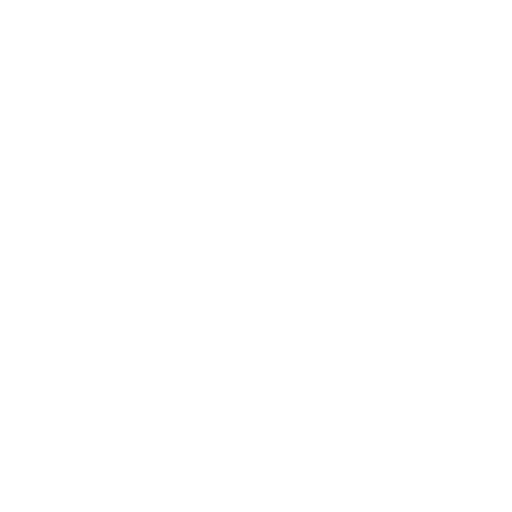
t = 0.00 s
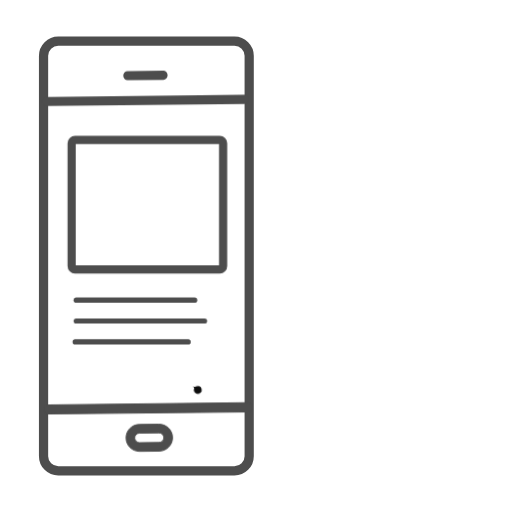
t = 1.33 s
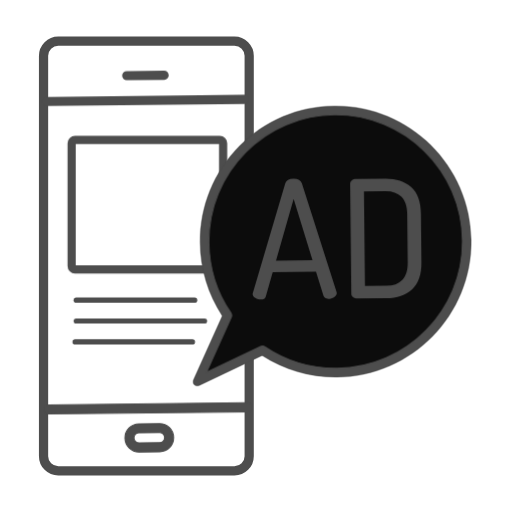
t = 2.67 s
t = 4.00 s: frame unchanged from t = 2.67 s, image omitted
t = 5.33 s: frame unchanged from t = 2.67 s, image omitted
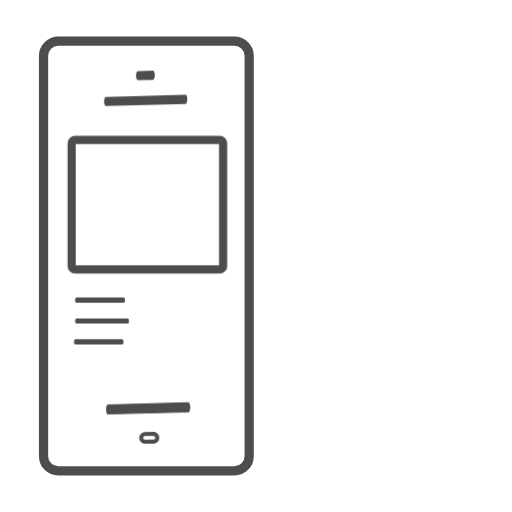
t = 6.67 s

The animated SVG that drew these frames (rendered in a browser with its animation timeline set to each time). Animation: 28 CSS @keyframes rules; one cycle of 8.00 s, repeats indefinitely.

<svg version="1.1" id="el_mrauC3lI6" xmlns="http://www.w3.org/2000/svg" xmlns:xlink="http://www.w3.org/1999/xlink" x="0px" y="0px" viewBox="0 0 500 500" style="enable-background:new 0 0 500 500;" xml:space="preserve"><style>@-webkit-keyframes el_q1tHTbMr99M_kjVw3pslj_Animation{11.25%{-webkit-transform: translate(73.29000091552734px, 333.80999755859375px) scale(0, 1) translate(-73.29000091552734px, -333.80999755859375px);transform: translate(73.29000091552734px, 333.80999755859375px) scale(0, 1) translate(-73.29000091552734px, -333.80999755859375px);}17.50%{-webkit-transform: translate(73.29000091552734px, 333.80999755859375px) scale(1, 1) translate(-73.29000091552734px, -333.80999755859375px);transform: translate(73.29000091552734px, 333.80999755859375px) scale(1, 1) translate(-73.29000091552734px, -333.80999755859375px);}81.25%{-webkit-transform: translate(73.29000091552734px, 333.80999755859375px) scale(1, 1) translate(-73.29000091552734px, -333.80999755859375px);transform: translate(73.29000091552734px, 333.80999755859375px) scale(1, 1) translate(-73.29000091552734px, -333.80999755859375px);}85%{-webkit-transform: translate(73.29000091552734px, 333.80999755859375px) scale(0, 1) translate(-73.29000091552734px, -333.80999755859375px);transform: translate(73.29000091552734px, 333.80999755859375px) scale(0, 1) translate(-73.29000091552734px, -333.80999755859375px);}100%{-webkit-transform: translate(73.29000091552734px, 333.80999755859375px) scale(0, 1) translate(-73.29000091552734px, -333.80999755859375px);transform: translate(73.29000091552734px, 333.80999755859375px) scale(0, 1) translate(-73.29000091552734px, -333.80999755859375px);}0%{-webkit-transform: translate(73.29000091552734px, 333.80999755859375px) scale(0, 1) translate(-73.29000091552734px, -333.80999755859375px);transform: translate(73.29000091552734px, 333.80999755859375px) scale(0, 1) translate(-73.29000091552734px, -333.80999755859375px);}}@keyframes el_q1tHTbMr99M_kjVw3pslj_Animation{11.25%{-webkit-transform: translate(73.29000091552734px, 333.80999755859375px) scale(0, 1) translate(-73.29000091552734px, -333.80999755859375px);transform: translate(73.29000091552734px, 333.80999755859375px) scale(0, 1) translate(-73.29000091552734px, -333.80999755859375px);}17.50%{-webkit-transform: translate(73.29000091552734px, 333.80999755859375px) scale(1, 1) translate(-73.29000091552734px, -333.80999755859375px);transform: translate(73.29000091552734px, 333.80999755859375px) scale(1, 1) translate(-73.29000091552734px, -333.80999755859375px);}81.25%{-webkit-transform: translate(73.29000091552734px, 333.80999755859375px) scale(1, 1) translate(-73.29000091552734px, -333.80999755859375px);transform: translate(73.29000091552734px, 333.80999755859375px) scale(1, 1) translate(-73.29000091552734px, -333.80999755859375px);}85%{-webkit-transform: translate(73.29000091552734px, 333.80999755859375px) scale(0, 1) translate(-73.29000091552734px, -333.80999755859375px);transform: translate(73.29000091552734px, 333.80999755859375px) scale(0, 1) translate(-73.29000091552734px, -333.80999755859375px);}100%{-webkit-transform: translate(73.29000091552734px, 333.80999755859375px) scale(0, 1) translate(-73.29000091552734px, -333.80999755859375px);transform: translate(73.29000091552734px, 333.80999755859375px) scale(0, 1) translate(-73.29000091552734px, -333.80999755859375px);}0%{-webkit-transform: translate(73.29000091552734px, 333.80999755859375px) scale(0, 1) translate(-73.29000091552734px, -333.80999755859375px);transform: translate(73.29000091552734px, 333.80999755859375px) scale(0, 1) translate(-73.29000091552734px, -333.80999755859375px);}}@-webkit-keyframes el_fVks3wyk8Nw_dkAP1WS6Z_Animation{8.75%{-webkit-transform: translate(74.36000061035156px, 313.45001220703125px) scale(0, 1) translate(-74.36000061035156px, -313.45001220703125px);transform: translate(74.36000061035156px, 313.45001220703125px) scale(0, 1) translate(-74.36000061035156px, -313.45001220703125px);}15%{-webkit-transform: translate(74.36000061035156px, 313.45001220703125px) scale(1, 1) translate(-74.36000061035156px, -313.45001220703125px);transform: translate(74.36000061035156px, 313.45001220703125px) scale(1, 1) translate(-74.36000061035156px, -313.45001220703125px);}81.25%{-webkit-transform: translate(74.36000061035156px, 313.45001220703125px) scale(1, 1) translate(-74.36000061035156px, -313.45001220703125px);transform: translate(74.36000061035156px, 313.45001220703125px) scale(1, 1) translate(-74.36000061035156px, -313.45001220703125px);}85%{-webkit-transform: translate(74.36000061035156px, 313.45001220703125px) scale(0, 1) translate(-74.36000061035156px, -313.45001220703125px);transform: translate(74.36000061035156px, 313.45001220703125px) scale(0, 1) translate(-74.36000061035156px, -313.45001220703125px);}100%{-webkit-transform: translate(74.36000061035156px, 313.45001220703125px) scale(0, 1) translate(-74.36000061035156px, -313.45001220703125px);transform: translate(74.36000061035156px, 313.45001220703125px) scale(0, 1) translate(-74.36000061035156px, -313.45001220703125px);}0%{-webkit-transform: translate(74.36000061035156px, 313.45001220703125px) scale(0, 1) translate(-74.36000061035156px, -313.45001220703125px);transform: translate(74.36000061035156px, 313.45001220703125px) scale(0, 1) translate(-74.36000061035156px, -313.45001220703125px);}}@keyframes el_fVks3wyk8Nw_dkAP1WS6Z_Animation{8.75%{-webkit-transform: translate(74.36000061035156px, 313.45001220703125px) scale(0, 1) translate(-74.36000061035156px, -313.45001220703125px);transform: translate(74.36000061035156px, 313.45001220703125px) scale(0, 1) translate(-74.36000061035156px, -313.45001220703125px);}15%{-webkit-transform: translate(74.36000061035156px, 313.45001220703125px) scale(1, 1) translate(-74.36000061035156px, -313.45001220703125px);transform: translate(74.36000061035156px, 313.45001220703125px) scale(1, 1) translate(-74.36000061035156px, -313.45001220703125px);}81.25%{-webkit-transform: translate(74.36000061035156px, 313.45001220703125px) scale(1, 1) translate(-74.36000061035156px, -313.45001220703125px);transform: translate(74.36000061035156px, 313.45001220703125px) scale(1, 1) translate(-74.36000061035156px, -313.45001220703125px);}85%{-webkit-transform: translate(74.36000061035156px, 313.45001220703125px) scale(0, 1) translate(-74.36000061035156px, -313.45001220703125px);transform: translate(74.36000061035156px, 313.45001220703125px) scale(0, 1) translate(-74.36000061035156px, -313.45001220703125px);}100%{-webkit-transform: translate(74.36000061035156px, 313.45001220703125px) scale(0, 1) translate(-74.36000061035156px, -313.45001220703125px);transform: translate(74.36000061035156px, 313.45001220703125px) scale(0, 1) translate(-74.36000061035156px, -313.45001220703125px);}0%{-webkit-transform: translate(74.36000061035156px, 313.45001220703125px) scale(0, 1) translate(-74.36000061035156px, -313.45001220703125px);transform: translate(74.36000061035156px, 313.45001220703125px) scale(0, 1) translate(-74.36000061035156px, -313.45001220703125px);}}@-webkit-keyframes el_s1dJBLEbYJY_YTxd9BsM3_Animation{6.25%{-webkit-transform: translate(74.36000061035156px, 293.0799865722656px) scale(0, 1) translate(-74.36000061035156px, -293.0799865722656px);transform: translate(74.36000061035156px, 293.0799865722656px) scale(0, 1) translate(-74.36000061035156px, -293.0799865722656px);}12.50%{-webkit-transform: translate(74.36000061035156px, 293.0799865722656px) scale(1, 1) translate(-74.36000061035156px, -293.0799865722656px);transform: translate(74.36000061035156px, 293.0799865722656px) scale(1, 1) translate(-74.36000061035156px, -293.0799865722656px);}81.25%{-webkit-transform: translate(74.36000061035156px, 293.0799865722656px) scale(1, 1) translate(-74.36000061035156px, -293.0799865722656px);transform: translate(74.36000061035156px, 293.0799865722656px) scale(1, 1) translate(-74.36000061035156px, -293.0799865722656px);}85%{-webkit-transform: translate(74.36000061035156px, 293.0799865722656px) scale(0, 1) translate(-74.36000061035156px, -293.0799865722656px);transform: translate(74.36000061035156px, 293.0799865722656px) scale(0, 1) translate(-74.36000061035156px, -293.0799865722656px);}100%{-webkit-transform: translate(74.36000061035156px, 293.0799865722656px) scale(0, 1) translate(-74.36000061035156px, -293.0799865722656px);transform: translate(74.36000061035156px, 293.0799865722656px) scale(0, 1) translate(-74.36000061035156px, -293.0799865722656px);}0%{-webkit-transform: translate(74.36000061035156px, 293.0799865722656px) scale(0, 1) translate(-74.36000061035156px, -293.0799865722656px);transform: translate(74.36000061035156px, 293.0799865722656px) scale(0, 1) translate(-74.36000061035156px, -293.0799865722656px);}}@keyframes el_s1dJBLEbYJY_YTxd9BsM3_Animation{6.25%{-webkit-transform: translate(74.36000061035156px, 293.0799865722656px) scale(0, 1) translate(-74.36000061035156px, -293.0799865722656px);transform: translate(74.36000061035156px, 293.0799865722656px) scale(0, 1) translate(-74.36000061035156px, -293.0799865722656px);}12.50%{-webkit-transform: translate(74.36000061035156px, 293.0799865722656px) scale(1, 1) translate(-74.36000061035156px, -293.0799865722656px);transform: translate(74.36000061035156px, 293.0799865722656px) scale(1, 1) translate(-74.36000061035156px, -293.0799865722656px);}81.25%{-webkit-transform: translate(74.36000061035156px, 293.0799865722656px) scale(1, 1) translate(-74.36000061035156px, -293.0799865722656px);transform: translate(74.36000061035156px, 293.0799865722656px) scale(1, 1) translate(-74.36000061035156px, -293.0799865722656px);}85%{-webkit-transform: translate(74.36000061035156px, 293.0799865722656px) scale(0, 1) translate(-74.36000061035156px, -293.0799865722656px);transform: translate(74.36000061035156px, 293.0799865722656px) scale(0, 1) translate(-74.36000061035156px, -293.0799865722656px);}100%{-webkit-transform: translate(74.36000061035156px, 293.0799865722656px) scale(0, 1) translate(-74.36000061035156px, -293.0799865722656px);transform: translate(74.36000061035156px, 293.0799865722656px) scale(0, 1) translate(-74.36000061035156px, -293.0799865722656px);}0%{-webkit-transform: translate(74.36000061035156px, 293.0799865722656px) scale(0, 1) translate(-74.36000061035156px, -293.0799865722656px);transform: translate(74.36000061035156px, 293.0799865722656px) scale(0, 1) translate(-74.36000061035156px, -293.0799865722656px);}}@-webkit-keyframes el_t_neGSw5W2-_fgZj946m__Animation{11.25%{-webkit-transform: translate(145.77500915527344px, 427.50498962402344px) scale(0, 0) translate(-145.77500915527344px, -427.50498962402344px);transform: translate(145.77500915527344px, 427.50498962402344px) scale(0, 0) translate(-145.77500915527344px, -427.50498962402344px);}13.75%{-webkit-transform: translate(145.77500915527344px, 427.50498962402344px) scale(1.1, 1.1) translate(-145.77500915527344px, -427.50498962402344px);transform: translate(145.77500915527344px, 427.50498962402344px) scale(1.1, 1.1) translate(-145.77500915527344px, -427.50498962402344px);}16.25%{-webkit-transform: translate(145.77500915527344px, 427.50498962402344px) scale(0.95, 0.95) translate(-145.77500915527344px, -427.50498962402344px);transform: translate(145.77500915527344px, 427.50498962402344px) scale(0.95, 0.95) translate(-145.77500915527344px, -427.50498962402344px);}18.75%{-webkit-transform: translate(145.77500915527344px, 427.50498962402344px) scale(1, 1) translate(-145.77500915527344px, -427.50498962402344px);transform: translate(145.77500915527344px, 427.50498962402344px) scale(1, 1) translate(-145.77500915527344px, -427.50498962402344px);}81.25%{-webkit-transform: translate(145.77500915527344px, 427.50498962402344px) scale(1, 1) translate(-145.77500915527344px, -427.50498962402344px);transform: translate(145.77500915527344px, 427.50498962402344px) scale(1, 1) translate(-145.77500915527344px, -427.50498962402344px);}85%{-webkit-transform: translate(145.77500915527344px, 427.50498962402344px) scale(0, 0) translate(-145.77500915527344px, -427.50498962402344px);transform: translate(145.77500915527344px, 427.50498962402344px) scale(0, 0) translate(-145.77500915527344px, -427.50498962402344px);}100%{-webkit-transform: translate(145.77500915527344px, 427.50498962402344px) scale(0, 0) translate(-145.77500915527344px, -427.50498962402344px);transform: translate(145.77500915527344px, 427.50498962402344px) scale(0, 0) translate(-145.77500915527344px, -427.50498962402344px);}0%{-webkit-transform: translate(145.77500915527344px, 427.50498962402344px) scale(0, 0) translate(-145.77500915527344px, -427.50498962402344px);transform: translate(145.77500915527344px, 427.50498962402344px) scale(0, 0) translate(-145.77500915527344px, -427.50498962402344px);}}@keyframes el_t_neGSw5W2-_fgZj946m__Animation{11.25%{-webkit-transform: translate(145.77500915527344px, 427.50498962402344px) scale(0, 0) translate(-145.77500915527344px, -427.50498962402344px);transform: translate(145.77500915527344px, 427.50498962402344px) scale(0, 0) translate(-145.77500915527344px, -427.50498962402344px);}13.75%{-webkit-transform: translate(145.77500915527344px, 427.50498962402344px) scale(1.1, 1.1) translate(-145.77500915527344px, -427.50498962402344px);transform: translate(145.77500915527344px, 427.50498962402344px) scale(1.1, 1.1) translate(-145.77500915527344px, -427.50498962402344px);}16.25%{-webkit-transform: translate(145.77500915527344px, 427.50498962402344px) scale(0.95, 0.95) translate(-145.77500915527344px, -427.50498962402344px);transform: translate(145.77500915527344px, 427.50498962402344px) scale(0.95, 0.95) translate(-145.77500915527344px, -427.50498962402344px);}18.75%{-webkit-transform: translate(145.77500915527344px, 427.50498962402344px) scale(1, 1) translate(-145.77500915527344px, -427.50498962402344px);transform: translate(145.77500915527344px, 427.50498962402344px) scale(1, 1) translate(-145.77500915527344px, -427.50498962402344px);}81.25%{-webkit-transform: translate(145.77500915527344px, 427.50498962402344px) scale(1, 1) translate(-145.77500915527344px, -427.50498962402344px);transform: translate(145.77500915527344px, 427.50498962402344px) scale(1, 1) translate(-145.77500915527344px, -427.50498962402344px);}85%{-webkit-transform: translate(145.77500915527344px, 427.50498962402344px) scale(0, 0) translate(-145.77500915527344px, -427.50498962402344px);transform: translate(145.77500915527344px, 427.50498962402344px) scale(0, 0) translate(-145.77500915527344px, -427.50498962402344px);}100%{-webkit-transform: translate(145.77500915527344px, 427.50498962402344px) scale(0, 0) translate(-145.77500915527344px, -427.50498962402344px);transform: translate(145.77500915527344px, 427.50498962402344px) scale(0, 0) translate(-145.77500915527344px, -427.50498962402344px);}0%{-webkit-transform: translate(145.77500915527344px, 427.50498962402344px) scale(0, 0) translate(-145.77500915527344px, -427.50498962402344px);transform: translate(145.77500915527344px, 427.50498962402344px) scale(0, 0) translate(-145.77500915527344px, -427.50498962402344px);}}@-webkit-keyframes el_5UYA35gW6OH_VZzELCbx__Animation{11.25%{-webkit-transform: translate(142.00500869750977px, 73.70999908447266px) scale(0, 1) translate(-142.00500869750977px, -73.70999908447266px);transform: translate(142.00500869750977px, 73.70999908447266px) scale(0, 1) translate(-142.00500869750977px, -73.70999908447266px);}13.75%{-webkit-transform: translate(142.00500869750977px, 73.70999908447266px) scale(1.1, 1) translate(-142.00500869750977px, -73.70999908447266px);transform: translate(142.00500869750977px, 73.70999908447266px) scale(1.1, 1) translate(-142.00500869750977px, -73.70999908447266px);}16.25%{-webkit-transform: translate(142.00500869750977px, 73.70999908447266px) scale(0.95, 1) translate(-142.00500869750977px, -73.70999908447266px);transform: translate(142.00500869750977px, 73.70999908447266px) scale(0.95, 1) translate(-142.00500869750977px, -73.70999908447266px);}18.75%{-webkit-transform: translate(142.00500869750977px, 73.70999908447266px) scale(1, 1) translate(-142.00500869750977px, -73.70999908447266px);transform: translate(142.00500869750977px, 73.70999908447266px) scale(1, 1) translate(-142.00500869750977px, -73.70999908447266px);}81.25%{-webkit-transform: translate(142.00500869750977px, 73.70999908447266px) scale(1, 1) translate(-142.00500869750977px, -73.70999908447266px);transform: translate(142.00500869750977px, 73.70999908447266px) scale(1, 1) translate(-142.00500869750977px, -73.70999908447266px);}85%{-webkit-transform: translate(142.00500869750977px, 73.70999908447266px) scale(0, 1) translate(-142.00500869750977px, -73.70999908447266px);transform: translate(142.00500869750977px, 73.70999908447266px) scale(0, 1) translate(-142.00500869750977px, -73.70999908447266px);}100%{-webkit-transform: translate(142.00500869750977px, 73.70999908447266px) scale(0, 1) translate(-142.00500869750977px, -73.70999908447266px);transform: translate(142.00500869750977px, 73.70999908447266px) scale(0, 1) translate(-142.00500869750977px, -73.70999908447266px);}0%{-webkit-transform: translate(142.00500869750977px, 73.70999908447266px) scale(0, 1) translate(-142.00500869750977px, -73.70999908447266px);transform: translate(142.00500869750977px, 73.70999908447266px) scale(0, 1) translate(-142.00500869750977px, -73.70999908447266px);}}@keyframes el_5UYA35gW6OH_VZzELCbx__Animation{11.25%{-webkit-transform: translate(142.00500869750977px, 73.70999908447266px) scale(0, 1) translate(-142.00500869750977px, -73.70999908447266px);transform: translate(142.00500869750977px, 73.70999908447266px) scale(0, 1) translate(-142.00500869750977px, -73.70999908447266px);}13.75%{-webkit-transform: translate(142.00500869750977px, 73.70999908447266px) scale(1.1, 1) translate(-142.00500869750977px, -73.70999908447266px);transform: translate(142.00500869750977px, 73.70999908447266px) scale(1.1, 1) translate(-142.00500869750977px, -73.70999908447266px);}16.25%{-webkit-transform: translate(142.00500869750977px, 73.70999908447266px) scale(0.95, 1) translate(-142.00500869750977px, -73.70999908447266px);transform: translate(142.00500869750977px, 73.70999908447266px) scale(0.95, 1) translate(-142.00500869750977px, -73.70999908447266px);}18.75%{-webkit-transform: translate(142.00500869750977px, 73.70999908447266px) scale(1, 1) translate(-142.00500869750977px, -73.70999908447266px);transform: translate(142.00500869750977px, 73.70999908447266px) scale(1, 1) translate(-142.00500869750977px, -73.70999908447266px);}81.25%{-webkit-transform: translate(142.00500869750977px, 73.70999908447266px) scale(1, 1) translate(-142.00500869750977px, -73.70999908447266px);transform: translate(142.00500869750977px, 73.70999908447266px) scale(1, 1) translate(-142.00500869750977px, -73.70999908447266px);}85%{-webkit-transform: translate(142.00500869750977px, 73.70999908447266px) scale(0, 1) translate(-142.00500869750977px, -73.70999908447266px);transform: translate(142.00500869750977px, 73.70999908447266px) scale(0, 1) translate(-142.00500869750977px, -73.70999908447266px);}100%{-webkit-transform: translate(142.00500869750977px, 73.70999908447266px) scale(0, 1) translate(-142.00500869750977px, -73.70999908447266px);transform: translate(142.00500869750977px, 73.70999908447266px) scale(0, 1) translate(-142.00500869750977px, -73.70999908447266px);}0%{-webkit-transform: translate(142.00500869750977px, 73.70999908447266px) scale(0, 1) translate(-142.00500869750977px, -73.70999908447266px);transform: translate(142.00500869750977px, 73.70999908447266px) scale(0, 1) translate(-142.00500869750977px, -73.70999908447266px);}}@-webkit-keyframes el_lVvXiJ4aP8z_GAZzveDgWxQ_Animation{0%{-webkit-transform: translate(144.63990783691406px, 398.77000427246094px) scale(0, 1) translate(-144.63990783691406px, -398.77000427246094px);transform: translate(144.63990783691406px, 398.77000427246094px) scale(0, 1) translate(-144.63990783691406px, -398.77000427246094px);}7.50%{-webkit-transform: translate(144.63990783691406px, 398.77000427246094px) scale(0, 1) translate(-144.63990783691406px, -398.77000427246094px);transform: translate(144.63990783691406px, 398.77000427246094px) scale(0, 1) translate(-144.63990783691406px, -398.77000427246094px);}10%{-webkit-transform: translate(144.63990783691406px, 398.77000427246094px) scale(1, 1) translate(-144.63990783691406px, -398.77000427246094px);transform: translate(144.63990783691406px, 398.77000427246094px) scale(1, 1) translate(-144.63990783691406px, -398.77000427246094px);}81.25%{-webkit-transform: translate(144.63990783691406px, 398.77000427246094px) scale(1, 1) translate(-144.63990783691406px, -398.77000427246094px);transform: translate(144.63990783691406px, 398.77000427246094px) scale(1, 1) translate(-144.63990783691406px, -398.77000427246094px);}85%{-webkit-transform: translate(144.63990783691406px, 398.77000427246094px) scale(0, 1) translate(-144.63990783691406px, -398.77000427246094px);transform: translate(144.63990783691406px, 398.77000427246094px) scale(0, 1) translate(-144.63990783691406px, -398.77000427246094px);}100%{-webkit-transform: translate(144.63990783691406px, 398.77000427246094px) scale(0, 1) translate(-144.63990783691406px, -398.77000427246094px);transform: translate(144.63990783691406px, 398.77000427246094px) scale(0, 1) translate(-144.63990783691406px, -398.77000427246094px);}}@keyframes el_lVvXiJ4aP8z_GAZzveDgWxQ_Animation{0%{-webkit-transform: translate(144.63990783691406px, 398.77000427246094px) scale(0, 1) translate(-144.63990783691406px, -398.77000427246094px);transform: translate(144.63990783691406px, 398.77000427246094px) scale(0, 1) translate(-144.63990783691406px, -398.77000427246094px);}7.50%{-webkit-transform: translate(144.63990783691406px, 398.77000427246094px) scale(0, 1) translate(-144.63990783691406px, -398.77000427246094px);transform: translate(144.63990783691406px, 398.77000427246094px) scale(0, 1) translate(-144.63990783691406px, -398.77000427246094px);}10%{-webkit-transform: translate(144.63990783691406px, 398.77000427246094px) scale(1, 1) translate(-144.63990783691406px, -398.77000427246094px);transform: translate(144.63990783691406px, 398.77000427246094px) scale(1, 1) translate(-144.63990783691406px, -398.77000427246094px);}81.25%{-webkit-transform: translate(144.63990783691406px, 398.77000427246094px) scale(1, 1) translate(-144.63990783691406px, -398.77000427246094px);transform: translate(144.63990783691406px, 398.77000427246094px) scale(1, 1) translate(-144.63990783691406px, -398.77000427246094px);}85%{-webkit-transform: translate(144.63990783691406px, 398.77000427246094px) scale(0, 1) translate(-144.63990783691406px, -398.77000427246094px);transform: translate(144.63990783691406px, 398.77000427246094px) scale(0, 1) translate(-144.63990783691406px, -398.77000427246094px);}100%{-webkit-transform: translate(144.63990783691406px, 398.77000427246094px) scale(0, 1) translate(-144.63990783691406px, -398.77000427246094px);transform: translate(144.63990783691406px, 398.77000427246094px) scale(0, 1) translate(-144.63990783691406px, -398.77000427246094px);}}@-webkit-keyframes el_JB6lsjMgUy3_56Bh0Bfg2Or_Animation{0%{-webkit-transform: translate(142.2699089050293px, 97.99500274658203px) scale(0, 1) translate(-142.2699089050293px, -97.99500274658203px);transform: translate(142.2699089050293px, 97.99500274658203px) scale(0, 1) translate(-142.2699089050293px, -97.99500274658203px);}7.50%{-webkit-transform: translate(142.2699089050293px, 97.99500274658203px) scale(0, 1) translate(-142.2699089050293px, -97.99500274658203px);transform: translate(142.2699089050293px, 97.99500274658203px) scale(0, 1) translate(-142.2699089050293px, -97.99500274658203px);}10%{-webkit-transform: translate(142.2699089050293px, 97.99500274658203px) scale(1, 1) translate(-142.2699089050293px, -97.99500274658203px);transform: translate(142.2699089050293px, 97.99500274658203px) scale(1, 1) translate(-142.2699089050293px, -97.99500274658203px);}81.25%{-webkit-transform: translate(142.2699089050293px, 97.99500274658203px) scale(1, 1) translate(-142.2699089050293px, -97.99500274658203px);transform: translate(142.2699089050293px, 97.99500274658203px) scale(1, 1) translate(-142.2699089050293px, -97.99500274658203px);}85%{-webkit-transform: translate(142.2699089050293px, 97.99500274658203px) scale(0, 1) translate(-142.2699089050293px, -97.99500274658203px);transform: translate(142.2699089050293px, 97.99500274658203px) scale(0, 1) translate(-142.2699089050293px, -97.99500274658203px);}100%{-webkit-transform: translate(142.2699089050293px, 97.99500274658203px) scale(0, 1) translate(-142.2699089050293px, -97.99500274658203px);transform: translate(142.2699089050293px, 97.99500274658203px) scale(0, 1) translate(-142.2699089050293px, -97.99500274658203px);}}@keyframes el_JB6lsjMgUy3_56Bh0Bfg2Or_Animation{0%{-webkit-transform: translate(142.2699089050293px, 97.99500274658203px) scale(0, 1) translate(-142.2699089050293px, -97.99500274658203px);transform: translate(142.2699089050293px, 97.99500274658203px) scale(0, 1) translate(-142.2699089050293px, -97.99500274658203px);}7.50%{-webkit-transform: translate(142.2699089050293px, 97.99500274658203px) scale(0, 1) translate(-142.2699089050293px, -97.99500274658203px);transform: translate(142.2699089050293px, 97.99500274658203px) scale(0, 1) translate(-142.2699089050293px, -97.99500274658203px);}10%{-webkit-transform: translate(142.2699089050293px, 97.99500274658203px) scale(1, 1) translate(-142.2699089050293px, -97.99500274658203px);transform: translate(142.2699089050293px, 97.99500274658203px) scale(1, 1) translate(-142.2699089050293px, -97.99500274658203px);}81.25%{-webkit-transform: translate(142.2699089050293px, 97.99500274658203px) scale(1, 1) translate(-142.2699089050293px, -97.99500274658203px);transform: translate(142.2699089050293px, 97.99500274658203px) scale(1, 1) translate(-142.2699089050293px, -97.99500274658203px);}85%{-webkit-transform: translate(142.2699089050293px, 97.99500274658203px) scale(0, 1) translate(-142.2699089050293px, -97.99500274658203px);transform: translate(142.2699089050293px, 97.99500274658203px) scale(0, 1) translate(-142.2699089050293px, -97.99500274658203px);}100%{-webkit-transform: translate(142.2699089050293px, 97.99500274658203px) scale(0, 1) translate(-142.2699089050293px, -97.99500274658203px);transform: translate(142.2699089050293px, 97.99500274658203px) scale(0, 1) translate(-142.2699089050293px, -97.99500274658203px);}}@-webkit-keyframes el_OJI3-Nwvf1_k95DpZB3G_Animation{25%{-webkit-transform: translate(376.7819519042969px, 291.5306396484375px) scale(0, 0) translate(-376.7819519042969px, -291.5306396484375px);transform: translate(376.7819519042969px, 291.5306396484375px) scale(0, 0) translate(-376.7819519042969px, -291.5306396484375px);}27.50%{-webkit-transform: translate(376.7819519042969px, 291.5306396484375px) scale(1, 1) translate(-376.7819519042969px, -291.5306396484375px);transform: translate(376.7819519042969px, 291.5306396484375px) scale(1, 1) translate(-376.7819519042969px, -291.5306396484375px);}0%{-webkit-transform: translate(376.7819519042969px, 291.5306396484375px) scale(0, 0) translate(-376.7819519042969px, -291.5306396484375px);transform: translate(376.7819519042969px, 291.5306396484375px) scale(0, 0) translate(-376.7819519042969px, -291.5306396484375px);}}@keyframes el_OJI3-Nwvf1_k95DpZB3G_Animation{25%{-webkit-transform: translate(376.7819519042969px, 291.5306396484375px) scale(0, 0) translate(-376.7819519042969px, -291.5306396484375px);transform: translate(376.7819519042969px, 291.5306396484375px) scale(0, 0) translate(-376.7819519042969px, -291.5306396484375px);}27.50%{-webkit-transform: translate(376.7819519042969px, 291.5306396484375px) scale(1, 1) translate(-376.7819519042969px, -291.5306396484375px);transform: translate(376.7819519042969px, 291.5306396484375px) scale(1, 1) translate(-376.7819519042969px, -291.5306396484375px);}0%{-webkit-transform: translate(376.7819519042969px, 291.5306396484375px) scale(0, 0) translate(-376.7819519042969px, -291.5306396484375px);transform: translate(376.7819519042969px, 291.5306396484375px) scale(0, 0) translate(-376.7819519042969px, -291.5306396484375px);}}@-webkit-keyframes el_FGSmSHr7zD_U7zxlv9hk_Animation{23.75%{-webkit-transform: translate(287.76502990722656px, 292.51055908203125px) scale(0, 0) translate(-287.76502990722656px, -292.51055908203125px);transform: translate(287.76502990722656px, 292.51055908203125px) scale(0, 0) translate(-287.76502990722656px, -292.51055908203125px);}26.25%{-webkit-transform: translate(287.76502990722656px, 292.51055908203125px) scale(1, 1) translate(-287.76502990722656px, -292.51055908203125px);transform: translate(287.76502990722656px, 292.51055908203125px) scale(1, 1) translate(-287.76502990722656px, -292.51055908203125px);}0%{-webkit-transform: translate(287.76502990722656px, 292.51055908203125px) scale(0, 0) translate(-287.76502990722656px, -292.51055908203125px);transform: translate(287.76502990722656px, 292.51055908203125px) scale(0, 0) translate(-287.76502990722656px, -292.51055908203125px);}100%{-webkit-transform: translate(287.76502990722656px, 292.51055908203125px) scale(1, 1) translate(-287.76502990722656px, -292.51055908203125px);transform: translate(287.76502990722656px, 292.51055908203125px) scale(1, 1) translate(-287.76502990722656px, -292.51055908203125px);}}@keyframes el_FGSmSHr7zD_U7zxlv9hk_Animation{23.75%{-webkit-transform: translate(287.76502990722656px, 292.51055908203125px) scale(0, 0) translate(-287.76502990722656px, -292.51055908203125px);transform: translate(287.76502990722656px, 292.51055908203125px) scale(0, 0) translate(-287.76502990722656px, -292.51055908203125px);}26.25%{-webkit-transform: translate(287.76502990722656px, 292.51055908203125px) scale(1, 1) translate(-287.76502990722656px, -292.51055908203125px);transform: translate(287.76502990722656px, 292.51055908203125px) scale(1, 1) translate(-287.76502990722656px, -292.51055908203125px);}0%{-webkit-transform: translate(287.76502990722656px, 292.51055908203125px) scale(0, 0) translate(-287.76502990722656px, -292.51055908203125px);transform: translate(287.76502990722656px, 292.51055908203125px) scale(0, 0) translate(-287.76502990722656px, -292.51055908203125px);}100%{-webkit-transform: translate(287.76502990722656px, 292.51055908203125px) scale(1, 1) translate(-287.76502990722656px, -292.51055908203125px);transform: translate(287.76502990722656px, 292.51055908203125px) scale(1, 1) translate(-287.76502990722656px, -292.51055908203125px);}}@-webkit-keyframes el_Ndt98yVnad_q4DcR2JX1_Animation{15.83%{-webkit-transform: translate(188.1626434326172px, 377.21018981933594px) scale(0, 0) translate(-188.1626434326172px, -377.21018981933594px);transform: translate(188.1626434326172px, 377.21018981933594px) scale(0, 0) translate(-188.1626434326172px, -377.21018981933594px);}22.50%{-webkit-transform: translate(188.1626434326172px, 377.21018981933594px) scale(1, 1) translate(-188.1626434326172px, -377.21018981933594px);transform: translate(188.1626434326172px, 377.21018981933594px) scale(1, 1) translate(-188.1626434326172px, -377.21018981933594px);}75%{-webkit-transform: translate(188.1626434326172px, 377.21018981933594px) scale(1, 1) translate(-188.1626434326172px, -377.21018981933594px);transform: translate(188.1626434326172px, 377.21018981933594px) scale(1, 1) translate(-188.1626434326172px, -377.21018981933594px);}77.92%{-webkit-transform: translate(188.1626434326172px, 377.21018981933594px) scale(1.2, 1.2) translate(-188.1626434326172px, -377.21018981933594px);transform: translate(188.1626434326172px, 377.21018981933594px) scale(1.2, 1.2) translate(-188.1626434326172px, -377.21018981933594px);}81.25%{-webkit-transform: translate(188.1626434326172px, 377.21018981933594px) scale(0, 0) translate(-188.1626434326172px, -377.21018981933594px);transform: translate(188.1626434326172px, 377.21018981933594px) scale(0, 0) translate(-188.1626434326172px, -377.21018981933594px);}100%{-webkit-transform: translate(188.1626434326172px, 377.21018981933594px) scale(0, 0) translate(-188.1626434326172px, -377.21018981933594px);transform: translate(188.1626434326172px, 377.21018981933594px) scale(0, 0) translate(-188.1626434326172px, -377.21018981933594px);}0%{-webkit-transform: translate(188.1626434326172px, 377.21018981933594px) scale(0, 0) translate(-188.1626434326172px, -377.21018981933594px);transform: translate(188.1626434326172px, 377.21018981933594px) scale(0, 0) translate(-188.1626434326172px, -377.21018981933594px);}}@keyframes el_Ndt98yVnad_q4DcR2JX1_Animation{15.83%{-webkit-transform: translate(188.1626434326172px, 377.21018981933594px) scale(0, 0) translate(-188.1626434326172px, -377.21018981933594px);transform: translate(188.1626434326172px, 377.21018981933594px) scale(0, 0) translate(-188.1626434326172px, -377.21018981933594px);}22.50%{-webkit-transform: translate(188.1626434326172px, 377.21018981933594px) scale(1, 1) translate(-188.1626434326172px, -377.21018981933594px);transform: translate(188.1626434326172px, 377.21018981933594px) scale(1, 1) translate(-188.1626434326172px, -377.21018981933594px);}75%{-webkit-transform: translate(188.1626434326172px, 377.21018981933594px) scale(1, 1) translate(-188.1626434326172px, -377.21018981933594px);transform: translate(188.1626434326172px, 377.21018981933594px) scale(1, 1) translate(-188.1626434326172px, -377.21018981933594px);}77.92%{-webkit-transform: translate(188.1626434326172px, 377.21018981933594px) scale(1.2, 1.2) translate(-188.1626434326172px, -377.21018981933594px);transform: translate(188.1626434326172px, 377.21018981933594px) scale(1.2, 1.2) translate(-188.1626434326172px, -377.21018981933594px);}81.25%{-webkit-transform: translate(188.1626434326172px, 377.21018981933594px) scale(0, 0) translate(-188.1626434326172px, -377.21018981933594px);transform: translate(188.1626434326172px, 377.21018981933594px) scale(0, 0) translate(-188.1626434326172px, -377.21018981933594px);}100%{-webkit-transform: translate(188.1626434326172px, 377.21018981933594px) scale(0, 0) translate(-188.1626434326172px, -377.21018981933594px);transform: translate(188.1626434326172px, 377.21018981933594px) scale(0, 0) translate(-188.1626434326172px, -377.21018981933594px);}0%{-webkit-transform: translate(188.1626434326172px, 377.21018981933594px) scale(0, 0) translate(-188.1626434326172px, -377.21018981933594px);transform: translate(188.1626434326172px, 377.21018981933594px) scale(0, 0) translate(-188.1626434326172px, -377.21018981933594px);}}@-webkit-keyframes el_Ndt98yVnad_wqpqklpBl_Animation{15.83%{-webkit-transform: translate(188.1626434326172px, 377.21018981933594px) rotate(90deg) translate(-188.1626434326172px, -377.21018981933594px);transform: translate(188.1626434326172px, 377.21018981933594px) rotate(90deg) translate(-188.1626434326172px, -377.21018981933594px);}22.50%{-webkit-transform: translate(188.1626434326172px, 377.21018981933594px) rotate(15deg) translate(-188.1626434326172px, -377.21018981933594px);transform: translate(188.1626434326172px, 377.21018981933594px) rotate(15deg) translate(-188.1626434326172px, -377.21018981933594px);}23.75%{-webkit-transform: translate(188.1626434326172px, 377.21018981933594px) rotate(-10deg) translate(-188.1626434326172px, -377.21018981933594px);transform: translate(188.1626434326172px, 377.21018981933594px) rotate(-10deg) translate(-188.1626434326172px, -377.21018981933594px);}25%{-webkit-transform: translate(188.1626434326172px, 377.21018981933594px) rotate(5deg) translate(-188.1626434326172px, -377.21018981933594px);transform: translate(188.1626434326172px, 377.21018981933594px) rotate(5deg) translate(-188.1626434326172px, -377.21018981933594px);}26.25%{-webkit-transform: translate(188.1626434326172px, 377.21018981933594px) rotate(0deg) translate(-188.1626434326172px, -377.21018981933594px);transform: translate(188.1626434326172px, 377.21018981933594px) rotate(0deg) translate(-188.1626434326172px, -377.21018981933594px);}0%{-webkit-transform: translate(188.1626434326172px, 377.21018981933594px) rotate(90deg) translate(-188.1626434326172px, -377.21018981933594px);transform: translate(188.1626434326172px, 377.21018981933594px) rotate(90deg) translate(-188.1626434326172px, -377.21018981933594px);}100%{-webkit-transform: translate(188.1626434326172px, 377.21018981933594px) rotate(0deg) translate(-188.1626434326172px, -377.21018981933594px);transform: translate(188.1626434326172px, 377.21018981933594px) rotate(0deg) translate(-188.1626434326172px, -377.21018981933594px);}}@keyframes el_Ndt98yVnad_wqpqklpBl_Animation{15.83%{-webkit-transform: translate(188.1626434326172px, 377.21018981933594px) rotate(90deg) translate(-188.1626434326172px, -377.21018981933594px);transform: translate(188.1626434326172px, 377.21018981933594px) rotate(90deg) translate(-188.1626434326172px, -377.21018981933594px);}22.50%{-webkit-transform: translate(188.1626434326172px, 377.21018981933594px) rotate(15deg) translate(-188.1626434326172px, -377.21018981933594px);transform: translate(188.1626434326172px, 377.21018981933594px) rotate(15deg) translate(-188.1626434326172px, -377.21018981933594px);}23.75%{-webkit-transform: translate(188.1626434326172px, 377.21018981933594px) rotate(-10deg) translate(-188.1626434326172px, -377.21018981933594px);transform: translate(188.1626434326172px, 377.21018981933594px) rotate(-10deg) translate(-188.1626434326172px, -377.21018981933594px);}25%{-webkit-transform: translate(188.1626434326172px, 377.21018981933594px) rotate(5deg) translate(-188.1626434326172px, -377.21018981933594px);transform: translate(188.1626434326172px, 377.21018981933594px) rotate(5deg) translate(-188.1626434326172px, -377.21018981933594px);}26.25%{-webkit-transform: translate(188.1626434326172px, 377.21018981933594px) rotate(0deg) translate(-188.1626434326172px, -377.21018981933594px);transform: translate(188.1626434326172px, 377.21018981933594px) rotate(0deg) translate(-188.1626434326172px, -377.21018981933594px);}0%{-webkit-transform: translate(188.1626434326172px, 377.21018981933594px) rotate(90deg) translate(-188.1626434326172px, -377.21018981933594px);transform: translate(188.1626434326172px, 377.21018981933594px) rotate(90deg) translate(-188.1626434326172px, -377.21018981933594px);}100%{-webkit-transform: translate(188.1626434326172px, 377.21018981933594px) rotate(0deg) translate(-188.1626434326172px, -377.21018981933594px);transform: translate(188.1626434326172px, 377.21018981933594px) rotate(0deg) translate(-188.1626434326172px, -377.21018981933594px);}}@-webkit-keyframes el_q-cCBWzJbb_FudK0h484_Animation{0%{-webkit-transform: translate(142.94000244140625px, 249.99999618530273px) scale(1, 0) translate(-142.94000244140625px, -249.99999618530273px);transform: translate(142.94000244140625px, 249.99999618530273px) scale(1, 0) translate(-142.94000244140625px, -249.99999618530273px);}6.25%{-webkit-transform: translate(142.94000244140625px, 249.99999618530273px) scale(1, 1.1) translate(-142.94000244140625px, -249.99999618530273px);transform: translate(142.94000244140625px, 249.99999618530273px) scale(1, 1.1) translate(-142.94000244140625px, -249.99999618530273px);}7.50%{-webkit-transform: translate(142.94000244140625px, 249.99999618530273px) scale(1, 0.95) translate(-142.94000244140625px, -249.99999618530273px);transform: translate(142.94000244140625px, 249.99999618530273px) scale(1, 0.95) translate(-142.94000244140625px, -249.99999618530273px);}8.75%{-webkit-transform: translate(142.94000244140625px, 249.99999618530273px) scale(1, 1.05) translate(-142.94000244140625px, -249.99999618530273px);transform: translate(142.94000244140625px, 249.99999618530273px) scale(1, 1.05) translate(-142.94000244140625px, -249.99999618530273px);}10%{-webkit-transform: translate(142.94000244140625px, 249.99999618530273px) scale(1, 1) translate(-142.94000244140625px, -249.99999618530273px);transform: translate(142.94000244140625px, 249.99999618530273px) scale(1, 1) translate(-142.94000244140625px, -249.99999618530273px);}87.50%{-webkit-transform: translate(142.94000244140625px, 249.99999618530273px) scale(1, 1) translate(-142.94000244140625px, -249.99999618530273px);transform: translate(142.94000244140625px, 249.99999618530273px) scale(1, 1) translate(-142.94000244140625px, -249.99999618530273px);}93.75%{-webkit-transform: translate(142.94000244140625px, 249.99999618530273px) scale(1, 0) translate(-142.94000244140625px, -249.99999618530273px);transform: translate(142.94000244140625px, 249.99999618530273px) scale(1, 0) translate(-142.94000244140625px, -249.99999618530273px);}100%{-webkit-transform: translate(142.94000244140625px, 249.99999618530273px) scale(1, 0) translate(-142.94000244140625px, -249.99999618530273px);transform: translate(142.94000244140625px, 249.99999618530273px) scale(1, 0) translate(-142.94000244140625px, -249.99999618530273px);}}@keyframes el_q-cCBWzJbb_FudK0h484_Animation{0%{-webkit-transform: translate(142.94000244140625px, 249.99999618530273px) scale(1, 0) translate(-142.94000244140625px, -249.99999618530273px);transform: translate(142.94000244140625px, 249.99999618530273px) scale(1, 0) translate(-142.94000244140625px, -249.99999618530273px);}6.25%{-webkit-transform: translate(142.94000244140625px, 249.99999618530273px) scale(1, 1.1) translate(-142.94000244140625px, -249.99999618530273px);transform: translate(142.94000244140625px, 249.99999618530273px) scale(1, 1.1) translate(-142.94000244140625px, -249.99999618530273px);}7.50%{-webkit-transform: translate(142.94000244140625px, 249.99999618530273px) scale(1, 0.95) translate(-142.94000244140625px, -249.99999618530273px);transform: translate(142.94000244140625px, 249.99999618530273px) scale(1, 0.95) translate(-142.94000244140625px, -249.99999618530273px);}8.75%{-webkit-transform: translate(142.94000244140625px, 249.99999618530273px) scale(1, 1.05) translate(-142.94000244140625px, -249.99999618530273px);transform: translate(142.94000244140625px, 249.99999618530273px) scale(1, 1.05) translate(-142.94000244140625px, -249.99999618530273px);}10%{-webkit-transform: translate(142.94000244140625px, 249.99999618530273px) scale(1, 1) translate(-142.94000244140625px, -249.99999618530273px);transform: translate(142.94000244140625px, 249.99999618530273px) scale(1, 1) translate(-142.94000244140625px, -249.99999618530273px);}87.50%{-webkit-transform: translate(142.94000244140625px, 249.99999618530273px) scale(1, 1) translate(-142.94000244140625px, -249.99999618530273px);transform: translate(142.94000244140625px, 249.99999618530273px) scale(1, 1) translate(-142.94000244140625px, -249.99999618530273px);}93.75%{-webkit-transform: translate(142.94000244140625px, 249.99999618530273px) scale(1, 0) translate(-142.94000244140625px, -249.99999618530273px);transform: translate(142.94000244140625px, 249.99999618530273px) scale(1, 0) translate(-142.94000244140625px, -249.99999618530273px);}100%{-webkit-transform: translate(142.94000244140625px, 249.99999618530273px) scale(1, 0) translate(-142.94000244140625px, -249.99999618530273px);transform: translate(142.94000244140625px, 249.99999618530273px) scale(1, 0) translate(-142.94000244140625px, -249.99999618530273px);}}@-webkit-keyframes el_oAcTNMc_ad_GEJsshB0q_Animation{0%{-webkit-transform: translate(141.89000701904297px, 199.83000946044922px) translate(-141.89000701904297px, -199.83000946044922px) translate(2px, 0px);transform: translate(141.89000701904297px, 199.83000946044922px) translate(-141.89000701904297px, -199.83000946044922px) translate(2px, 0px);}100%{-webkit-transform: translate(141.89000701904297px, 199.83000946044922px) translate(-141.89000701904297px, -199.83000946044922px) translate(2px, 0px);transform: translate(141.89000701904297px, 199.83000946044922px) translate(-141.89000701904297px, -199.83000946044922px) translate(2px, 0px);}}@keyframes el_oAcTNMc_ad_GEJsshB0q_Animation{0%{-webkit-transform: translate(141.89000701904297px, 199.83000946044922px) translate(-141.89000701904297px, -199.83000946044922px) translate(2px, 0px);transform: translate(141.89000701904297px, 199.83000946044922px) translate(-141.89000701904297px, -199.83000946044922px) translate(2px, 0px);}100%{-webkit-transform: translate(141.89000701904297px, 199.83000946044922px) translate(-141.89000701904297px, -199.83000946044922px) translate(2px, 0px);transform: translate(141.89000701904297px, 199.83000946044922px) translate(-141.89000701904297px, -199.83000946044922px) translate(2px, 0px);}}@-webkit-keyframes el_oAcTNMc_ad_GPp2KtY-p_Animation{2.92%{-webkit-transform: translate(141.89000701904297px, 199.83000946044922px) scale(0, 0) translate(-141.89000701904297px, -199.83000946044922px);transform: translate(141.89000701904297px, 199.83000946044922px) scale(0, 0) translate(-141.89000701904297px, -199.83000946044922px);}6.25%{-webkit-transform: translate(141.89000701904297px, 199.83000946044922px) scale(1, 1) translate(-141.89000701904297px, -199.83000946044922px);transform: translate(141.89000701904297px, 199.83000946044922px) scale(1, 1) translate(-141.89000701904297px, -199.83000946044922px);}87.50%{-webkit-transform: translate(141.89000701904297px, 199.83000946044922px) scale(1, 1) translate(-141.89000701904297px, -199.83000946044922px);transform: translate(141.89000701904297px, 199.83000946044922px) scale(1, 1) translate(-141.89000701904297px, -199.83000946044922px);}90.42%{-webkit-transform: translate(141.89000701904297px, 199.83000946044922px) scale(0, 0) translate(-141.89000701904297px, -199.83000946044922px);transform: translate(141.89000701904297px, 199.83000946044922px) scale(0, 0) translate(-141.89000701904297px, -199.83000946044922px);}100%{-webkit-transform: translate(141.89000701904297px, 199.83000946044922px) scale(0, 0) translate(-141.89000701904297px, -199.83000946044922px);transform: translate(141.89000701904297px, 199.83000946044922px) scale(0, 0) translate(-141.89000701904297px, -199.83000946044922px);}0%{-webkit-transform: translate(141.89000701904297px, 199.83000946044922px) scale(0, 0) translate(-141.89000701904297px, -199.83000946044922px);transform: translate(141.89000701904297px, 199.83000946044922px) scale(0, 0) translate(-141.89000701904297px, -199.83000946044922px);}}@keyframes el_oAcTNMc_ad_GPp2KtY-p_Animation{2.92%{-webkit-transform: translate(141.89000701904297px, 199.83000946044922px) scale(0, 0) translate(-141.89000701904297px, -199.83000946044922px);transform: translate(141.89000701904297px, 199.83000946044922px) scale(0, 0) translate(-141.89000701904297px, -199.83000946044922px);}6.25%{-webkit-transform: translate(141.89000701904297px, 199.83000946044922px) scale(1, 1) translate(-141.89000701904297px, -199.83000946044922px);transform: translate(141.89000701904297px, 199.83000946044922px) scale(1, 1) translate(-141.89000701904297px, -199.83000946044922px);}87.50%{-webkit-transform: translate(141.89000701904297px, 199.83000946044922px) scale(1, 1) translate(-141.89000701904297px, -199.83000946044922px);transform: translate(141.89000701904297px, 199.83000946044922px) scale(1, 1) translate(-141.89000701904297px, -199.83000946044922px);}90.42%{-webkit-transform: translate(141.89000701904297px, 199.83000946044922px) scale(0, 0) translate(-141.89000701904297px, -199.83000946044922px);transform: translate(141.89000701904297px, 199.83000946044922px) scale(0, 0) translate(-141.89000701904297px, -199.83000946044922px);}100%{-webkit-transform: translate(141.89000701904297px, 199.83000946044922px) scale(0, 0) translate(-141.89000701904297px, -199.83000946044922px);transform: translate(141.89000701904297px, 199.83000946044922px) scale(0, 0) translate(-141.89000701904297px, -199.83000946044922px);}0%{-webkit-transform: translate(141.89000701904297px, 199.83000946044922px) scale(0, 0) translate(-141.89000701904297px, -199.83000946044922px);transform: translate(141.89000701904297px, 199.83000946044922px) scale(0, 0) translate(-141.89000701904297px, -199.83000946044922px);}}#el_mrauC3lI6 *{-webkit-animation-duration: 8s;animation-duration: 8s;-webkit-animation-iteration-count: infinite;animation-iteration-count: infinite;-webkit-animation-timing-function: cubic-bezier(0, 0, 1, 1);animation-timing-function: cubic-bezier(0, 0, 1, 1);}#el_oAcTNMc_ad{-webkit-clip-path: url(#SVGID_2_);clip-path: url(#SVGID_2_);fill: none;stroke: #4d4d4d;stroke-width: 8;stroke-miterlimit: 10;}#el_q-cCBWzJbb{-webkit-clip-path: url(#SVGID_2_);clip-path: url(#SVGID_2_);fill: none;stroke: #4d4d4d;stroke-width: 9;stroke-miterlimit: 10;}#el_Ndt98yVnad{-webkit-clip-path: url(#SVGID_2_);clip-path: url(#SVGID_2_);}#el_YqXfYE1CYX{-webkit-clip-path: url(#SVGID_4_);clip-path: url(#SVGID_4_);}#el_AwJsl0tsag{fill: #0C0C0C;}#el_-7jBlqI2aN{fill: #4d4d4d;stroke: #4d4d4d;}#el_FGSmSHr7zD{-webkit-clip-path: url(#SVGID_4_);clip-path: url(#SVGID_4_);fill: #4d4d4d;}#el_OJI3-Nwvf1{-webkit-clip-path: url(#SVGID_4_);clip-path: url(#SVGID_4_);fill: #4d4d4d;}#el_JB6lsjMgUy3{-webkit-clip-path: url(#SVGID_2_);clip-path: url(#SVGID_2_);}#el_p--gj4zH5KT{fill: #4d4d4d;}#el_lVvXiJ4aP8z{-webkit-clip-path: url(#SVGID_2_);clip-path: url(#SVGID_2_);stroke: #00fc96;}#el_tFQcMOqT9Hd{fill: #4d4d4d;stroke: #4d4d4d;}#el_5UYA35gW6OH{-webkit-clip-path: url(#SVGID_2_);clip-path: url(#SVGID_2_);}#el_IqaKRi-0iHY{fill: #4d4d4d;}#el_t_neGSw5W2-{-webkit-clip-path: url(#SVGID_2_);clip-path: url(#SVGID_2_);stroke: #4d4d4d;fill: #4d4d4d;}#el_OxesTo_Ivel{fill: #4d4d4d;}#el_s1dJBLEbYJY{-webkit-clip-path: url(#SVGID_2_);clip-path: url(#SVGID_2_);fill: none;stroke: #4d4d4d;stroke-width: 5;stroke-linecap: round;stroke-linejoin: round;stroke-miterlimit: 10;}#el_fVks3wyk8Nw{-webkit-clip-path: url(#SVGID_2_);clip-path: url(#SVGID_2_);fill: none;stroke: #4d4d4d;stroke-width: 5;stroke-linecap: round;stroke-linejoin: round;stroke-miterlimit: 10;}#el_q1tHTbMr99M{-webkit-clip-path: url(#SVGID_2_);clip-path: url(#SVGID_2_);fill: rgba(245, 0, 0, 0);stroke: #4d4d4d;stroke-width: 5;stroke-linecap: round;stroke-linejoin: round;stroke-miterlimit: 10;}#el_OaJkdeqS4W{fill: rgb(251, 0, 0);}#el__1vKX13A_zF{fill: #00fc96;}#el_oAcTNMc_ad_GPp2KtY-p{-webkit-animation-name: el_oAcTNMc_ad_GPp2KtY-p_Animation;animation-name: el_oAcTNMc_ad_GPp2KtY-p_Animation;-webkit-animation-timing-function: cubic-bezier(0.42, 0, 0.58, 1);animation-timing-function: cubic-bezier(0.42, 0, 0.58, 1);}#el_oAcTNMc_ad_GEJsshB0q{-webkit-animation-name: el_oAcTNMc_ad_GEJsshB0q_Animation;animation-name: el_oAcTNMc_ad_GEJsshB0q_Animation;-webkit-animation-timing-function: cubic-bezier(0.42, 0, 0.58, 1);animation-timing-function: cubic-bezier(0.42, 0, 0.58, 1);}#el_q-cCBWzJbb_FudK0h484{-webkit-animation-name: el_q-cCBWzJbb_FudK0h484_Animation;animation-name: el_q-cCBWzJbb_FudK0h484_Animation;-webkit-animation-timing-function: cubic-bezier(0.42, 0, 0.58, 1);animation-timing-function: cubic-bezier(0.42, 0, 0.58, 1);}#el_Ndt98yVnad_wqpqklpBl{-webkit-animation-name: el_Ndt98yVnad_wqpqklpBl_Animation;animation-name: el_Ndt98yVnad_wqpqklpBl_Animation;}#el_Ndt98yVnad_q4DcR2JX1{-webkit-animation-name: el_Ndt98yVnad_q4DcR2JX1_Animation;animation-name: el_Ndt98yVnad_q4DcR2JX1_Animation;-webkit-animation-timing-function: cubic-bezier(0.42, 0, 0.58, 1);animation-timing-function: cubic-bezier(0.42, 0, 0.58, 1);}#el_FGSmSHr7zD_U7zxlv9hk{-webkit-animation-name: el_FGSmSHr7zD_U7zxlv9hk_Animation;animation-name: el_FGSmSHr7zD_U7zxlv9hk_Animation;-webkit-animation-timing-function: cubic-bezier(0.42, 0, 0.58, 1);animation-timing-function: cubic-bezier(0.42, 0, 0.58, 1);}#el_OJI3-Nwvf1_k95DpZB3G{-webkit-animation-name: el_OJI3-Nwvf1_k95DpZB3G_Animation;animation-name: el_OJI3-Nwvf1_k95DpZB3G_Animation;-webkit-animation-timing-function: cubic-bezier(0.42, 0, 0.58, 1);animation-timing-function: cubic-bezier(0.42, 0, 0.58, 1);}#el_JB6lsjMgUy3_56Bh0Bfg2Or{-webkit-animation-name: el_JB6lsjMgUy3_56Bh0Bfg2Or_Animation;animation-name: el_JB6lsjMgUy3_56Bh0Bfg2Or_Animation;-webkit-animation-timing-function: cubic-bezier(0.42, 0, 0.58, 1);animation-timing-function: cubic-bezier(0.42, 0, 0.58, 1);}#el_lVvXiJ4aP8z_GAZzveDgWxQ{-webkit-animation-name: el_lVvXiJ4aP8z_GAZzveDgWxQ_Animation;animation-name: el_lVvXiJ4aP8z_GAZzveDgWxQ_Animation;-webkit-animation-timing-function: cubic-bezier(0.42, 0, 0.58, 1);animation-timing-function: cubic-bezier(0.42, 0, 0.58, 1);}#el_5UYA35gW6OH_VZzELCbx_{-webkit-animation-name: el_5UYA35gW6OH_VZzELCbx__Animation;animation-name: el_5UYA35gW6OH_VZzELCbx__Animation;-webkit-animation-timing-function: cubic-bezier(0.42, 0, 0.58, 1);animation-timing-function: cubic-bezier(0.42, 0, 0.58, 1);}#el_t_neGSw5W2-_fgZj946m_{-webkit-animation-name: el_t_neGSw5W2-_fgZj946m__Animation;animation-name: el_t_neGSw5W2-_fgZj946m__Animation;-webkit-animation-timing-function: cubic-bezier(0.42, 0, 0.58, 1);animation-timing-function: cubic-bezier(0.42, 0, 0.58, 1);}#el_s1dJBLEbYJY_YTxd9BsM3{-webkit-animation-name: el_s1dJBLEbYJY_YTxd9BsM3_Animation;animation-name: el_s1dJBLEbYJY_YTxd9BsM3_Animation;-webkit-animation-timing-function: cubic-bezier(0.42, 0, 0.58, 1);animation-timing-function: cubic-bezier(0.42, 0, 0.58, 1);}#el_fVks3wyk8Nw_dkAP1WS6Z{-webkit-animation-name: el_fVks3wyk8Nw_dkAP1WS6Z_Animation;animation-name: el_fVks3wyk8Nw_dkAP1WS6Z_Animation;-webkit-animation-timing-function: cubic-bezier(0.42, 0, 0.58, 1);animation-timing-function: cubic-bezier(0.42, 0, 0.58, 1);}#el_q1tHTbMr99M_kjVw3pslj{-webkit-animation-name: el_q1tHTbMr99M_kjVw3pslj_Animation;animation-name: el_q1tHTbMr99M_kjVw3pslj_Animation;-webkit-animation-timing-function: cubic-bezier(0.42, 0, 0.58, 1);animation-timing-function: cubic-bezier(0.42, 0, 0.58, 1);}</style>

<g id="el_OaJkdeqS4W">
	<defs>
		<rect id="SVGID_1_" x="0" width="500" height="500"/>
	</defs>
	<clipPath id="SVGID_2_">
		<use xlink:href="#SVGID_1_" style="overflow:visible;"/>
	</clipPath>
	<g id="el_oAcTNMc_ad_GEJsshB0q" data-animator-group="true" data-animator-type="0"><g id="el_oAcTNMc_ad_GPp2KtY-p" data-animator-group="true" data-animator-type="2"><path d="M212.61,263.07H71.17c-1.79,0-3.24-1.45-3.24-3.24v-120c0-1.79,1.45-3.24,3.24-3.24h141.44&#10;&#9;&#9;c1.79,0,3.24,1.45,3.24,3.24v120C215.85,261.62,214.4,263.07,212.61,263.07z" id="el_oAcTNMc_ad"/></g></g>
	<g id="el_q-cCBWzJbb_FudK0h484" data-animator-group="true" data-animator-type="2"><path d="M228.96,459.84H56.91c-7.91,0-14.38-6.47-14.38-14.38V54.54c0-7.91,6.47-14.38,14.38-14.38h172.06&#10;&#9;&#9;c7.91,0,14.38,6.47,14.38,14.38v390.93C243.34,453.37,236.87,459.84,228.96,459.84z" id="el_q-cCBWzJbb"/></g>
	<g id="el_Ndt98yVnad_wqpqklpBl" data-animator-group="true" data-animator-type="1"><g id="el_Ndt98yVnad_q4DcR2JX1" data-animator-group="true" data-animator-type="2"><g id="el_Ndt98yVnad">
		<defs>
			<path id="SVGID_3_" d="M326.37,103.22c-35,0.37-67.89,14.25-92.6,39.08c-25.31,25.42-39.04,59.17-38.66,95.01&#10;&#9;&#9;&#9;&#9;c0.27,25.43,7.73,49.97,21.59,71.15l-28.14,62.46c-0.77,1.7-0.39,3.7,0.95,5c0.86,0.84,2,1.28,3.16,1.27&#10;&#9;&#9;&#9;&#9;c0.63-0.01,1.27-0.15,1.87-0.43L256,347.48c21.85,14.09,47.09,21.37,73.2,21.09c73.16-0.78,132.04-60.93,131.26-134.09&#10;&#9;&#9;&#9;&#9;C459.68,161.32,399.53,102.44,326.37,103.22z"/>
		</defs>
		<clipPath id="SVGID_4_">
			<use xlink:href="#SVGID_3_" style="overflow:visible;"/>
		</clipPath>
		<g id="el_YqXfYE1CYX">
			<g id="el_ZQfJ2FYBZb">
				<g id="el_w9TiUb_Bof">
					<g id="el_BBPYvnWmxk">
						<path d="M192.66,377.21c-1.15,0.01-2.3-0.42-3.16-1.27c-1.33-1.31-1.71-3.3-0.95-5l28.14-62.46&#10;&#9;&#9;&#9;&#9;&#9;&#9;&#9;c-13.87-21.18-21.32-45.72-21.59-71.15c-0.38-35.84,13.35-69.59,38.66-95.01c24.72-24.83,57.6-38.71,92.6-39.08&#10;&#9;&#9;&#9;&#9;&#9;&#9;&#9;c73.16-0.78,133.31,58.1,134.09,131.26S402.36,367.8,329.2,368.58c-26.1,0.28-51.35-7.01-73.2-21.09l-61.47,29.29&#10;&#9;&#9;&#9;&#9;&#9;&#9;&#9;C193.93,377.06,193.3,377.2,192.66,377.21z" id="el_AwJsl0tsag"/>
					</g>
				</g>
			</g>
			<g id="el_chauNcVdHY">
				<g id="el_KlxxldAyFr">
					<g id="el_yrmwMzHWL5">
						<path d="M192.66,377.21c-1.15,0.01-2.3-0.42-3.16-1.27c-1.33-1.31-1.71-3.3-0.95-5l28.14-62.46&#10;&#9;&#9;&#9;&#9;&#9;&#9;&#9;c-13.87-21.18-21.32-45.72-21.59-71.15c-0.38-35.84,13.35-69.59,38.66-95.01c24.72-24.83,57.6-38.71,92.6-39.08&#10;&#9;&#9;&#9;&#9;&#9;&#9;&#9;c73.16-0.78,133.31,58.1,134.09,131.26S402.36,367.8,329.2,368.58c-26.1,0.28-51.35-7.01-73.2-21.09l-61.47,29.29&#10;&#9;&#9;&#9;&#9;&#9;&#9;&#9;C193.93,377.06,193.3,377.2,192.66,377.21z M326.47,112.11c-32.65,0.35-63.33,13.3-86.39,36.46&#10;&#9;&#9;&#9;&#9;&#9;&#9;&#9;c-23.62,23.72-36.43,55.2-36.07,88.64c0.26,24.51,7.68,48.13,21.44,68.32c0.87,1.28,1.02,2.92,0.38,4.33l-24.17,53.65&#10;&#9;&#9;&#9;&#9;&#9;&#9;&#9;l52.79-25.15c1.42-0.67,3.09-0.55,4.39,0.32c20.82,14,45.12,21.25,70.27,20.99c68.26-0.73,123.19-56.85,122.46-125.1&#10;&#9;&#9;&#9;&#9;&#9;&#9;&#9;C450.84,166.32,394.72,111.39,326.47,112.11z" id="el_-7jBlqI2aN"/>
					</g>
				</g>
			</g>
		</g>
		<g id="el_FGSmSHr7zD_U7zxlv9hk" data-animator-group="true" data-animator-type="2"><path d="M246.65,287.02c0-0.21,0.1-0.64,0.3-1.28l31.55-106.51c0.9-3.12,3.6-4.7,8.09-4.75&#10;&#9;&#9;&#9;c4.48-0.05,7.22,1.49,8.19,4.61l33.93,106.19c0,0.2,0.03,0.4,0.08,0.6c0.05,0.2,0.08,0.35,0.09,0.45c0.01,1.4-0.85,2.66-2.59,3.78&#10;&#9;&#9;&#9;c-1.75,1.12-3.63,1.69-5.65,1.71c-2.56,0.03-4.16-0.96-4.82-2.97l-7.28-23.58l-42.25,0.45l-6.75,23.64&#10;&#9;&#9;&#9;c-0.61,2.08-2.21,3.13-4.83,3.15c-1.88,0.02-3.69-0.49-5.43-1.54C247.54,289.94,246.67,288.62,246.65,287.02z M269.49,254.52&#10;&#9;&#9;&#9;l35.63-0.38l-18.41-59.97L269.49,254.52z" id="el_FGSmSHr7zD"/></g>
		<g id="el_OJI3-Nwvf1_k95DpZB3G" data-animator-group="true" data-animator-type="2"><path d="M343.11,286.95l-1.15-107.47c-0.01-1.28,0.53-2.37,1.64-3.29c1.11-0.92,2.56-1.38,4.38-1.4l28.26-0.3&#10;&#9;&#9;&#9;c10.43-0.11,18.82,2.59,25.16,8.12c6.34,5.52,9.57,14.3,9.7,26.33l0.5,47.11c0.13,12.03-2.92,20.87-9.14,26.53&#10;&#9;&#9;&#9;c-6.22,5.66-14.55,8.54-24.98,8.65l-28.26,0.3c-1.81,0.02-3.28-0.42-4.41-1.31C343.69,289.32,343.12,288.23,343.11,286.95z&#10;&#9;&#9;&#9; M356.44,279.3l20.92-0.22c6.71-0.07,11.88-2.02,15.51-5.83c3.63-3.82,5.41-9.51,5.33-17.06l-0.5-47.11&#10;&#9;&#9;&#9;c-0.08-7.56-1.98-13.21-5.69-16.95c-3.71-3.74-8.92-5.57-15.63-5.5l-20.92,0.22L356.44,279.3z" id="el_OJI3-Nwvf1"/></g>
	</g></g></g>
	<g id="el_JB6lsjMgUy3_56Bh0Bfg2Or" data-animator-group="true" data-animator-type="2"><g id="el_JB6lsjMgUy3">
		<g id="el__1vKX13A_zF">
			<g id="el_00VeKGF_yg-">
				<path d="M238.67,101.41l-192.71,2.06c-2.45,0.03-4.47-1.94-4.49-4.4c-0.03-2.45,1.94-4.47,4.4-4.49l192.71-2.06&#10;&#9;&#9;&#9;&#9;&#9;c2.45-0.03,4.47,1.94,4.49,4.4S241.12,101.38,238.67,101.41z" id="el_p--gj4zH5KT"/>
			</g>
		</g>
	</g></g>
	<g id="el_lVvXiJ4aP8z_GAZzveDgWxQ" data-animator-group="true" data-animator-type="2"><g id="el_lVvXiJ4aP8z">
		<g id="el_YDgpzI1JMkz">
			<g id="el_0vWi3Hf6VgP">
				<path d="M241.84,402.18l-194.31,2.07c-2.48,0.03-4.5-1.94-4.53-4.4c-0.03-2.45,1.96-4.47,4.44-4.49l194.31-2.07&#10;&#9;&#9;&#9;&#9;&#9;c2.48-0.03,4.5,1.94,4.53,4.4C246.3,400.14,244.31,402.16,241.84,402.18z" id="el_tFQcMOqT9Hd"/>
			</g>
		</g>
	</g></g>
	<g id="el_5UYA35gW6OH_VZzELCbx_" data-animator-group="true" data-animator-type="2"><g id="el_5UYA35gW6OH">
		<g id="el_hUXRGRXtbJY">
			<g id="el_IhJXJpkTb3D">
				<path d="M160.33,77.96l-36.56,0.39c-2.45,0.03-4.47-1.94-4.49-4.4c-0.03-2.46,1.94-4.47,4.4-4.49l36.56-0.39&#10;&#9;&#9;&#9;&#9;&#9;c2.46-0.03,4.47,1.94,4.49,4.4C164.76,75.92,162.79,77.94,160.33,77.96z" id="el_IqaKRi-0iHY"/>
			</g>
		</g>
	</g></g>
	<g id="el_t_neGSw5W2-_fgZj946m_" data-animator-group="true" data-animator-type="2"><g id="el_t_neGSw5W2-">
		<g id="el_FmcdW7QMfcx">
			<g id="el_JaGK_cwz8ca">
				<path d="M155.96,441.19l-20.07,0.21c-7.61,0.08-13.86-6.04-13.94-13.64c-0.08-7.61,6.04-13.86,13.64-13.94&#10;&#9;&#9;&#9;&#9;&#9;l20.07-0.21c7.61-0.08,13.86,6.04,13.94,13.64S163.57,441.11,155.96,441.19z M135.69,422.71c-2.7,0.03-4.88,2.25-4.85,4.95&#10;&#9;&#9;&#9;&#9;&#9;c0.03,2.7,2.25,4.87,4.95,4.85l20.07-0.21c2.7-0.03,4.88-2.25,4.85-4.95s-2.25-4.88-4.95-4.85L135.69,422.71z" id="el_OxesTo_Ivel"/>
			</g>
		</g>
	</g></g>
	<g id="el_s1dJBLEbYJY_YTxd9BsM3" data-animator-group="true" data-animator-type="2"><line x1="74.36" y1="293.08" x2="190.12" y2="293.08" id="el_s1dJBLEbYJY"/></g>
	<g id="el_fVks3wyk8Nw_dkAP1WS6Z" data-animator-group="true" data-animator-type="2"><line x1="74.36" y1="313.45" x2="199.77" y2="313.45" id="el_fVks3wyk8Nw"/></g>
	<g id="el_q1tHTbMr99M_kjVw3pslj" data-animator-group="true" data-animator-type="2"><line x1="73.29" y1="333.81" x2="187.98" y2="333.81" id="el_q1tHTbMr99M"/></g>
</g>
</svg>